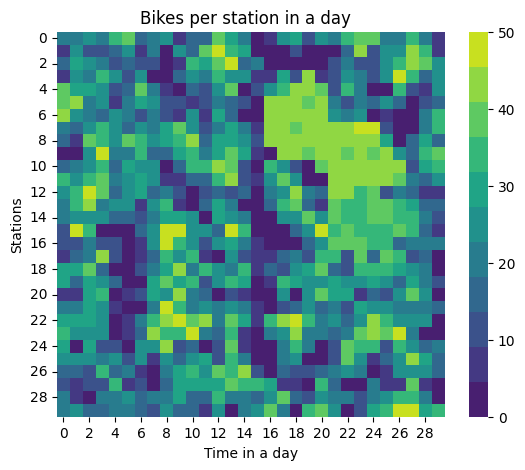

The table this chart was drawn from, first rows:
2.000000000000000000e+01, 1.900000000000000000e+01, 2.300000000000000000e+01, 2.100000000000000000e+01, 3.500000000000000000e+01, 3.800000000000000000e+01, 1.700000000000000000e+01, 2.000000000000000000e+01, 2.300000000000000000e+01, 9.000000000000000000e+00, 1.800000000000000000e+01, 1.500000000000000000e+01, 4.000000000000000000e+01, 3.100000000000000000e+01, 2.000000000000000000e+01, 0.000000000000000000e+00, 9.000000000000000000e+00, 2.500000000000000000e+01, 2.800000000000000000e+01, 1.200000000000000000e+01, 2.700000000000000000e+01, 2.000000000000000000e+01, 3.500000000000000000e+01, 3.700000000000000000e+01
6.000000000000000000e+00, 2.600000000000000000e+01, 1.100000000000000000e+01, 1.300000000000000000e+01, 1.800000000000000000e+01, 2.400000000000000000e+01, 8.000000000000000000e+00, 1.900000000000000000e+01, 3.000000000000000000e+00, 2.400000000000000000e+01, 1.600000000000000000e+01, 3.900000000000000000e+01, 5.000000000000000000e+01, 3.300000000000000000e+01, 3.000000000000000000e+01, 3.000000000000000000e+00, 0.000000000000000000e+00, 2.000000000000000000e+00, 1.000000000000000000e+01, 0.000000000000000000e+00, 0.000000000000000000e+00, 2.000000000000000000e+00, 1.600000000000000000e+01, 4.200000000000000000e+01
1.400000000000000000e+01, 2.900000000000000000e+01, 2.300000000000000000e+01, 2.200000000000000000e+01, 1.100000000000000000e+01, 1.500000000000000000e+01, 1.300000000000000000e+01, 1.200000000000000000e+01, 0.000000000000000000e+00, 9.000000000000000000e+00, 3.400000000000000000e+01, 2.800000000000000000e+01, 3.800000000000000000e+01, 4.800000000000000000e+01, 1.700000000000000000e+01, 1.900000000000000000e+01, 0.000000000000000000e+00, 0.000000000000000000e+00, 0.000000000000000000e+00, 4.000000000000000000e+00, 2.000000000000000000e+00, 1.300000000000000000e+01, 2.100000000000000000e+01, 1.100000000000000000e+01
8.000000000000000000e+00, 2.600000000000000000e+01, 2.000000000000000000e+01, 3.500000000000000000e+01, 2.500000000000000000e+01, 1.100000000000000000e+01, 2.400000000000000000e+01, 1.000000000000000000e+00, 4.000000000000000000e+00, 1.400000000000000000e+01, 2.300000000000000000e+01, 1.900000000000000000e+01, 3.200000000000000000e+01, 2.300000000000000000e+01, 2.300000000000000000e+01, 9.000000000000000000e+00, 9.000000000000000000e+00, 2.900000000000000000e+01, 1.200000000000000000e+01, 4.200000000000000000e+01, 5.000000000000000000e+00, 1.300000000000000000e+01, 2.600000000000000000e+01, 2.100000000000000000e+01
3.900000000000000000e+01, 3.000000000000000000e+01, 3.100000000000000000e+01, 2.400000000000000000e+01, 1.200000000000000000e+01, 1.700000000000000000e+01, 4.000000000000000000e+01, 1.900000000000000000e+01, 5.000000000000000000e+00, 2.000000000000000000e+00, 1.600000000000000000e+01, 1.100000000000000000e+01, 2.700000000000000000e+01, 3.700000000000000000e+01, 1.000000000000000000e+00, 1.200000000000000000e+01, 2.300000000000000000e+01, 3.300000000000000000e+01, 4.100000000000000000e+01, 4.300000000000000000e+01, 3.800000000000000000e+01, 1.300000000000000000e+01, 3.400000000000000000e+01, 1.900000000000000000e+01
4.000000000000000000e+01, 4.300000000000000000e+01, 1.900000000000000000e+01, 2.700000000000000000e+01, 7.000000000000000000e+00, 1.900000000000000000e+01, 3.100000000000000000e+01, 2.700000000000000000e+01, 1.200000000000000000e+01, 1.000000000000000000e+01, 6.000000000000000000e+00, 1.100000000000000000e+01, 2.200000000000000000e+01, 1.600000000000000000e+01, 1.000000000000000000e+01, 0.000000000000000000e+00, 4.100000000000000000e+01, 4.400000000000000000e+01, 4.300000000000000000e+01, 4.000000000000000000e+01, 4.300000000000000000e+01, 2.200000000000000000e+01, 1.100000000000000000e+01, 2.000000000000000000e+01
4.400000000000000000e+01, 2.500000000000000000e+01, 2.100000000000000000e+01, 1.500000000000000000e+01, 2.400000000000000000e+01, 2.000000000000000000e+01, 1.100000000000000000e+01, 2.000000000000000000e+01, 1.100000000000000000e+01, 9.000000000000000000e+00, 2.400000000000000000e+01, 5.000000000000000000e+00, 2.900000000000000000e+01, 1.800000000000000000e+01, 1.000000000000000000e+00, 0.000000000000000000e+00, 4.300000000000000000e+01, 4.200000000000000000e+01, 4.300000000000000000e+01, 4.100000000000000000e+01, 4.200000000000000000e+01, 2.600000000000000000e+01, 2.000000000000000000e+01, 2.400000000000000000e+01
2.000000000000000000e+01, 1.600000000000000000e+01, 2.400000000000000000e+01, 3.600000000000000000e+01, 2.300000000000000000e+01, 1.700000000000000000e+01, 2.600000000000000000e+01, 2.000000000000000000e+01, 3.100000000000000000e+01, 3.700000000000000000e+01, 2.600000000000000000e+01, 1.100000000000000000e+01, 1.900000000000000000e+01, 3.000000000000000000e+01, 2.000000000000000000e+01, 6.000000000000000000e+00, 4.100000000000000000e+01, 4.100000000000000000e+01, 3.900000000000000000e+01, 4.100000000000000000e+01, 4.300000000000000000e+01, 4.500000000000000000e+01, 4.200000000000000000e+01, 4.600000000000000000e+01
1.500000000000000000e+01, 9.000000000000000000e+00, 3.700000000000000000e+01, 3.600000000000000000e+01, 2.400000000000000000e+01, 3.700000000000000000e+01, 3.400000000000000000e+01, 2.300000000000000000e+01, 2.900000000000000000e+01, 3.200000000000000000e+01, 4.300000000000000000e+01, 1.700000000000000000e+01, 2.900000000000000000e+01, 2.900000000000000000e+01, 2.400000000000000000e+01, 1.200000000000000000e+01, 4.300000000000000000e+01, 4.300000000000000000e+01, 4.200000000000000000e+01, 4.200000000000000000e+01, 4.200000000000000000e+01, 4.500000000000000000e+01, 4.200000000000000000e+01, 4.300000000000000000e+01
4.000000000000000000e+00, 1.000000000000000000e+00, 2.600000000000000000e+01, 5.000000000000000000e+01, 2.000000000000000000e+01, 2.200000000000000000e+01, 3.400000000000000000e+01, 1.400000000000000000e+01, 1.600000000000000000e+01, 2.800000000000000000e+01, 3.400000000000000000e+01, 2.200000000000000000e+01, 3.000000000000000000e+01, 3.900000000000000000e+01, 3.000000000000000000e+01, 5.000000000000000000e+00, 0.000000000000000000e+00, 4.400000000000000000e+01, 4.100000000000000000e+01, 4.000000000000000000e+01, 4.200000000000000000e+01, 4.400000000000000000e+01, 4.000000000000000000e+01, 4.300000000000000000e+01
1.700000000000000000e+01, 2.200000000000000000e+01, 2.500000000000000000e+01, 3.400000000000000000e+01, 1.700000000000000000e+01, 2.800000000000000000e+01, 2.400000000000000000e+01, 2.300000000000000000e+01, 3.000000000000000000e+00, 1.600000000000000000e+01, 3.300000000000000000e+01, 3.500000000000000000e+01, 4.100000000000000000e+01, 4.000000000000000000e+01, 1.200000000000000000e+01, 0.000000000000000000e+00, 3.300000000000000000e+01, 2.500000000000000000e+01, 1.300000000000000000e+01, 0.000000000000000000e+00, 3.900000000000000000e+01, 4.200000000000000000e+01, 4.200000000000000000e+01, 4.300000000000000000e+01
3.400000000000000000e+01, 2.400000000000000000e+01, 3.200000000000000000e+01, 3.700000000000000000e+01, 2.100000000000000000e+01, 2.600000000000000000e+01, 2.800000000000000000e+01, 2.300000000000000000e+01, 6.000000000000000000e+00, 8.000000000000000000e+00, 1.600000000000000000e+01, 1.700000000000000000e+01, 3.400000000000000000e+01, 4.100000000000000000e+01, 1.000000000000000000e+01, 7.000000000000000000e+00, 2.400000000000000000e+01, 3.700000000000000000e+01, 2.600000000000000000e+01, 0.000000000000000000e+00, 2.000000000000000000e+00, 4.300000000000000000e+01, 4.200000000000000000e+01, 4.200000000000000000e+01
2.300000000000000000e+01, 3.600000000000000000e+01, 4.800000000000000000e+01, 4.000000000000000000e+01, 1.400000000000000000e+01, 2.300000000000000000e+01, 3.100000000000000000e+01, 1.700000000000000000e+01, 2.000000000000000000e+01, 1.000000000000000000e+01, 2.000000000000000000e+00, 1.100000000000000000e+01, 1.500000000000000000e+01, 1.200000000000000000e+01, 1.400000000000000000e+01, 0.000000000000000000e+00, 1.900000000000000000e+01, 2.600000000000000000e+01, 4.500000000000000000e+01, 2.100000000000000000e+01, 1.600000000000000000e+01, 4.200000000000000000e+01, 4.300000000000000000e+01, 3.400000000000000000e+01
2.200000000000000000e+01, 3.300000000000000000e+01, 4.100000000000000000e+01, 2.200000000000000000e+01, 2.700000000000000000e+01, 2.300000000000000000e+01, 6.000000000000000000e+00, 2.500000000000000000e+01, 3.400000000000000000e+01, 8.000000000000000000e+00, 4.000000000000000000e+00, 1.800000000000000000e+01, 2.800000000000000000e+01, 2.000000000000000000e+01, 3.000000000000000000e+00, 0.000000000000000000e+00, 1.400000000000000000e+01, 3.500000000000000000e+01, 3.700000000000000000e+01, 1.600000000000000000e+01, 7.000000000000000000e+00, 3.800000000000000000e+01, 3.400000000000000000e+01, 3.500000000000000000e+01
2.000000000000000000e+01, 2.700000000000000000e+01, 2.700000000000000000e+01, 2.400000000000000000e+01, 1.600000000000000000e+01, 1.500000000000000000e+01, 1.200000000000000000e+01, 2.000000000000000000e+01, 3.100000000000000000e+01, 2.900000000000000000e+01, 2.500000000000000000e+01, 4.000000000000000000e+00, 3.000000000000000000e+01, 2.700000000000000000e+01, 2.000000000000000000e+01, 1.000000000000000000e+00, 1.000000000000000000e+00, 2.400000000000000000e+01, 2.700000000000000000e+01, 3.700000000000000000e+01, 2.300000000000000000e+01, 3.700000000000000000e+01, 3.500000000000000000e+01, 3.400000000000000000e+01
1.100000000000000000e+01, 4.700000000000000000e+01, 3.300000000000000000e+01, 0.000000000000000000e+00, 0.000000000000000000e+00, 4.000000000000000000e+00, 1.600000000000000000e+01, 2.700000000000000000e+01, 4.800000000000000000e+01, 4.600000000000000000e+01, 2.500000000000000000e+01, 2.500000000000000000e+01, 1.700000000000000000e+01, 5.000000000000000000e+01, 3.600000000000000000e+01, 4.000000000000000000e+00, 3.000000000000000000e+00, 0.000000000000000000e+00, 1.800000000000000000e+01, 2.500000000000000000e+01, 4.700000000000000000e+01, 3.500000000000000000e+01, 4.000000000000000000e+01, 3.500000000000000000e+01
1.200000000000000000e+01, 1.100000000000000000e+01, 2.200000000000000000e+01, 1.000000000000000000e+01, 1.200000000000000000e+01, 0.000000000000000000e+00, 8.000000000000000000e+00, 2.300000000000000000e+01, 4.700000000000000000e+01, 3.200000000000000000e+01, 2.400000000000000000e+01, 1.300000000000000000e+01, 2.400000000000000000e+01, 2.800000000000000000e+01, 2.000000000000000000e+01, 9.000000000000000000e+00, 0.000000000000000000e+00, 0.000000000000000000e+00, 0.000000000000000000e+00, 1.600000000000000000e+01, 2.400000000000000000e+01, 3.700000000000000000e+01, 3.700000000000000000e+01, 3.700000000000000000e+01
8.000000000000000000e+00, 1.500000000000000000e+01, 1.900000000000000000e+01, 4.100000000000000000e+01, 1.300000000000000000e+01, 0.000000000000000000e+00, 9.000000000000000000e+00, 1.600000000000000000e+01, 3.500000000000000000e+01, 2.300000000000000000e+01, 3.400000000000000000e+01, 9.000000000000000000e+00, 0.000000000000000000e+00, 2.500000000000000000e+01, 1.000000000000000000e+01, 5.000000000000000000e+00, 7.000000000000000000e+00, 1.600000000000000000e+01, 1.900000000000000000e+01, 1.200000000000000000e+01, 3.500000000000000000e+01, 3.500000000000000000e+01, 1.200000000000000000e+01, 3.700000000000000000e+01
3.100000000000000000e+01, 3.000000000000000000e+01, 4.000000000000000000e+01, 1.600000000000000000e+01, 1.000000000000000000e+00, 0.000000000000000000e+00, 1.000000000000000000e+01, 2.200000000000000000e+01, 2.900000000000000000e+01, 4.200000000000000000e+01, 2.100000000000000000e+01, 3.200000000000000000e+01, 2.700000000000000000e+01, 2.200000000000000000e+01, 3.300000000000000000e+01, 7.000000000000000000e+00, 1.400000000000000000e+01, 1.300000000000000000e+01, 2.300000000000000000e+01, 2.900000000000000000e+01, 3.800000000000000000e+01, 1.800000000000000000e+01, 1.200000000000000000e+01, 3.500000000000000000e+01
2.800000000000000000e+01, 1.700000000000000000e+01, 3.100000000000000000e+01, 2.700000000000000000e+01, 1.800000000000000000e+01, 0.000000000000000000e+00, 0.000000000000000000e+00, 2.800000000000000000e+01, 4.000000000000000000e+01, 3.100000000000000000e+01, 3.300000000000000000e+01, 1.300000000000000000e+01, 2.600000000000000000e+01, 3.500000000000000000e+01, 2.800000000000000000e+01, 0.000000000000000000e+00, 5.000000000000000000e+00, 3.300000000000000000e+01, 2.900000000000000000e+01, 2.400000000000000000e+01, 2.300000000000000000e+01, 2.800000000000000000e+01, 2.400000000000000000e+01, 2.400000000000000000e+01
6.000000000000000000e+00, 8.000000000000000000e+00, 2.900000000000000000e+01, 3.200000000000000000e+01, 0.000000000000000000e+00, 5.000000000000000000e+00, 1.100000000000000000e+01, 2.900000000000000000e+01, 2.700000000000000000e+01, 4.300000000000000000e+01, 1.900000000000000000e+01, 1.700000000000000000e+01, 1.000000000000000000e+00, 1.300000000000000000e+01, 5.000000000000000000e+00, 0.000000000000000000e+00, 0.000000000000000000e+00, 2.700000000000000000e+01, 4.000000000000000000e+00, 2.600000000000000000e+01, 4.000000000000000000e+01, 3.100000000000000000e+01, 3.000000000000000000e+01, 7.000000000000000000e+00
2.000000000000000000e+01, 2.100000000000000000e+01, 3.100000000000000000e+01, 2.400000000000000000e+01, 9.000000000000000000e+00, 0.000000000000000000e+00, 0.000000000000000000e+00, 2.000000000000000000e+01, 4.700000000000000000e+01, 3.600000000000000000e+01, 2.200000000000000000e+01, 2.700000000000000000e+01, 1.900000000000000000e+01, 2.500000000000000000e+01, 2.000000000000000000e+01, 8.000000000000000000e+00, 0.000000000000000000e+00, 1.200000000000000000e+01, 1.700000000000000000e+01, 2.600000000000000000e+01, 1.600000000000000000e+01, 2.000000000000000000e+01, 1.100000000000000000e+01, 2.800000000000000000e+01
3.000000000000000000e+01, 3.000000000000000000e+01, 3.000000000000000000e+01, 2.700000000000000000e+01, 1.000000000000000000e+00, 5.000000000000000000e+00, 2.000000000000000000e+01, 3.500000000000000000e+01, 4.300000000000000000e+01, 5.000000000000000000e+01, 3.700000000000000000e+01, 4.100000000000000000e+01, 2.100000000000000000e+01, 3.700000000000000000e+01, 2.800000000000000000e+01, 5.000000000000000000e+00, 3.500000000000000000e+01, 4.400000000000000000e+01, 4.600000000000000000e+01, 3.500000000000000000e+01, 2.000000000000000000e+01, 2.600000000000000000e+01, 1.700000000000000000e+01, 2.700000000000000000e+01
3.500000000000000000e+01, 2.500000000000000000e+01, 2.300000000000000000e+01, 2.600000000000000000e+01, 0.000000000000000000e+00, 7.000000000000000000e+00, 1.500000000000000000e+01, 4.200000000000000000e+01, 3.400000000000000000e+01, 3.400000000000000000e+01, 5.000000000000000000e+01, 2.100000000000000000e+01, 1.600000000000000000e+01, 3.400000000000000000e+01, 9.000000000000000000e+00, 0.000000000000000000e+00, 2.000000000000000000e+01, 2.600000000000000000e+01, 4.200000000000000000e+01, 2.000000000000000000e+01, 2.100000000000000000e+01, 1.700000000000000000e+01, 2.200000000000000000e+01, 4.000000000000000000e+01
2.800000000000000000e+01, 0.000000000000000000e+00, 3.100000000000000000e+01, 1.100000000000000000e+01, 1.200000000000000000e+01, 1.000000000000000000e+00, 2.300000000000000000e+01, 2.300000000000000000e+01, 4.300000000000000000e+01, 1.300000000000000000e+01, 1.500000000000000000e+01, 2.000000000000000000e+00, 1.200000000000000000e+01, 3.700000000000000000e+01, 6.000000000000000000e+00, 0.000000000000000000e+00, 0.000000000000000000e+00, 2.200000000000000000e+01, 3.300000000000000000e+01, 2.100000000000000000e+01, 2.000000000000000000e+00, 1.300000000000000000e+01, 3.700000000000000000e+01, 3.400000000000000000e+01
2.300000000000000000e+01, 2.400000000000000000e+01, 2.400000000000000000e+01, 2.000000000000000000e+01, 2.500000000000000000e+01, 1.300000000000000000e+01, 2.500000000000000000e+01, 8.000000000000000000e+00, 2.300000000000000000e+01, 1.700000000000000000e+01, 2.600000000000000000e+01, 2.900000000000000000e+01, 1.100000000000000000e+01, 3.400000000000000000e+01, 2.000000000000000000e+01, 0.000000000000000000e+00, 0.000000000000000000e+00, 1.900000000000000000e+01, 2.700000000000000000e+01, 3.000000000000000000e+00, 4.000000000000000000e+00, 1.200000000000000000e+01, 3.900000000000000000e+01, 2.700000000000000000e+01
1.800000000000000000e+01, 1.400000000000000000e+01, 1.200000000000000000e+01, 3.500000000000000000e+01, 1.400000000000000000e+01, 1.900000000000000000e+01, 8.000000000000000000e+00, 1.000000000000000000e+00, 2.200000000000000000e+01, 3.100000000000000000e+01, 3.600000000000000000e+01, 2.500000000000000000e+01, 4.000000000000000000e+01, 3.600000000000000000e+01, 4.100000000000000000e+01, 1.300000000000000000e+01, 0.000000000000000000e+00, 1.700000000000000000e+01, 1.100000000000000000e+01, 1.200000000000000000e+01, 1.600000000000000000e+01, 1.900000000000000000e+01, 2.600000000000000000e+01, 2.100000000000000000e+01
1.000000000000000000e+01, 8.000000000000000000e+00, 1.300000000000000000e+01, 1.100000000000000000e+01, 3.300000000000000000e+01, 9.000000000000000000e+00, 1.200000000000000000e+01, 3.000000000000000000e+00, 1.500000000000000000e+01, 3.100000000000000000e+01, 2.800000000000000000e+01, 3.100000000000000000e+01, 3.100000000000000000e+01, 3.700000000000000000e+01, 3.600000000000000000e+01, 3.200000000000000000e+01, 3.000000000000000000e+01, 5.000000000000000000e+00, 5.000000000000000000e+00, 0.000000000000000000e+00, 3.500000000000000000e+01, 1.600000000000000000e+01, 1.000000000000000000e+00, 0.000000000000000000e+00
2.000000000000000000e+01, 6.000000000000000000e+00, 0.000000000000000000e+00, 2.200000000000000000e+01, 1.900000000000000000e+01, 2.400000000000000000e+01, 1.400000000000000000e+01, 2.000000000000000000e+01, 2.100000000000000000e+01, 2.900000000000000000e+01, 1.700000000000000000e+01, 1.700000000000000000e+01, 3.200000000000000000e+01, 2.100000000000000000e+01, 2.000000000000000000e+01, 1.500000000000000000e+01, 2.400000000000000000e+01, 3.700000000000000000e+01, 1.500000000000000000e+01, 1.300000000000000000e+01, 2.700000000000000000e+01, 2.000000000000000000e+01, 1.900000000000000000e+01, 1.100000000000000000e+01
2.200000000000000000e+01, 2.300000000000000000e+01, 1.600000000000000000e+01, 1.600000000000000000e+01, 2.200000000000000000e+01, 1.900000000000000000e+01, 1.700000000000000000e+01, 1.100000000000000000e+01, 2.700000000000000000e+01, 1.500000000000000000e+01, 1.800000000000000000e+01, 7.000000000000000000e+00, 2.400000000000000000e+01, 0.000000000000000000e+00, 2.200000000000000000e+01, 2.300000000000000000e+01, 3.700000000000000000e+01, 2.200000000000000000e+01, 2.000000000000000000e+00, 3.400000000000000000e+01, 3.900000000000000000e+01, 2.400000000000000000e+01, 2.000000000000000000e+00, 1.100000000000000000e+01
